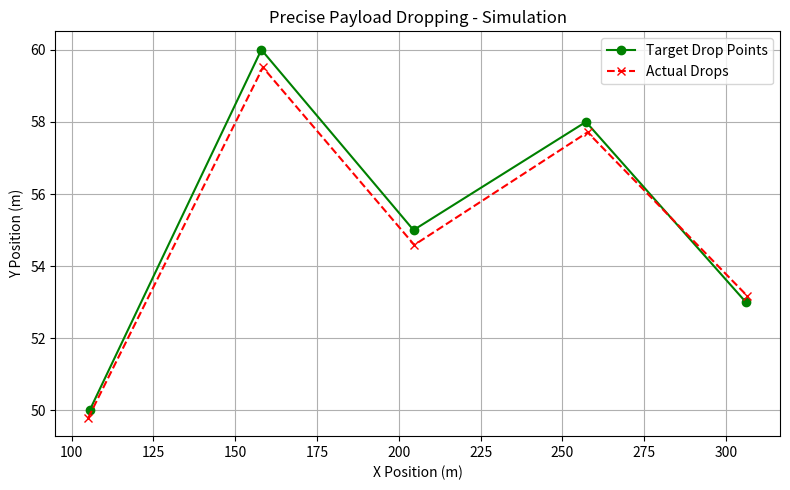

The script that saved this image:
# A68.py – Algorithm 68: Precise Payload Dropping

import numpy as np
import matplotlib.pyplot as plt
import time

# ------------------------------
# Frontend Simulation + Visualization
# ------------------------------

# Step 1: Simulated drone drop points (same as A67)
drop_points = np.array([
    [105.5, 50.0],
    [158.0, 60.0],
    [204.5, 55.0],
    [257.2, 58.0],
    [306.1, 53.0]
])

# Step 2: Simulate drop accuracy (small deviation from actual drop point)
def simulate_drop(drone_drop_point):
    deviation = np.random.uniform(-0.5, 0.5, size=2)  # random deviation
    actual_drop_point = drone_drop_point + deviation
    return actual_drop_point

# Step 3: Run 5 iterations
actual_drops = []
print("\n--- Frontend: Simulated Precise Payload Dropping ---")
for i in range(5):
    target = drop_points[i]
    actual = simulate_drop(target)
    actual_drops.append(actual)
    print(f"Iteration {i+1}: Target Drop Point = {target}, Actual Drop = {actual}")

actual_drops = np.array(actual_drops)

# Step 4: Plot drop points and actual drops
plt.figure(figsize=(8, 5))
plt.plot(drop_points[:, 0], drop_points[:, 1], 'go-', label='Target Drop Points')
plt.plot(actual_drops[:, 0], actual_drops[:, 1], 'rx--', label='Actual Drops')
plt.title("Precise Payload Dropping - Simulation")
plt.xlabel("X Position (m)")
plt.ylabel("Y Position (m)")
plt.legend()
plt.grid(True)
plt.tight_layout()
plt.show()

# ------------------------------
# Backend Hardware Integration
# ------------------------------

# Step 1: Simulated drop trigger function
def trigger_payload_drop():
    print("→ Servo activated: Releasing medicine payload...")
    time.sleep(1)  # simulate hardware delay
    print("✔ Payload released successfully.")

# Step 2: Check if drone has reached the drop point
def has_reached_drop_point(current_pos, drop_point, tolerance=0.5):
    distance = np.linalg.norm(current_pos - drop_point)
    return distance <= tolerance

# Step 3: Run backend logic
print("\n--- Backend: Precise Payload Drop Execution ---")
simulated_drone_position = np.array([204.6, 55.2])  # very close to drop point
target_drop_point = np.array([204.5, 55.0])

if has_reached_drop_point(simulated_drone_position, target_drop_point):
    trigger_payload_drop()
else:
    print("✖ Drone has not yet reached drop point. Holding drop mechanism.")
